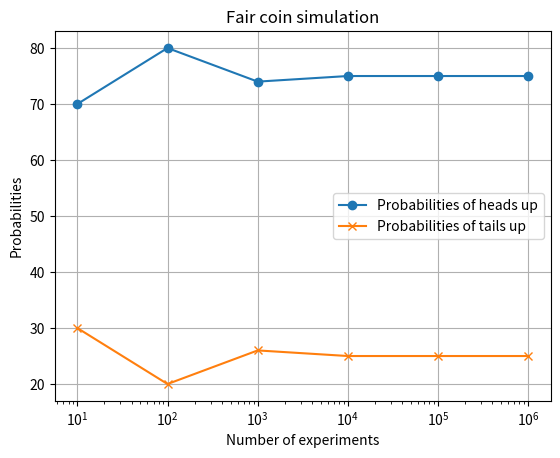

Generate this figure with matplotlib:
""""
Write a program in Python that simulates the number of heads and tails that appear using a fair coin with:
10 flips
100 flips
1,000 flips
10,000 flips
100,000 flips
1,000,000 flips
Calculate the average and plot the results in a line chart, defining one curve of each output.

Plot the result
"""

# Step 1: Prepare data
# Step 2: Customize and annotate! (xlabel, ylabel,legend,title)
# Step 3: Plot !
import os
import random
import matplotlib.pyplot as graph


def flip_coin(coin_type):
    """
    This function returns a random side of a coin
    @return:
    """
    if coin_type == 'fair':
        sides = ['head', 'tails']  # Model of fair coin (50% heads, 50% tails)
    else:
        sides = ['head', 'head', 'tails', 'head']  # Model of coin (75% heads, 25% tails)
    side = random.choice(sides)  # Random event
    return side


def simulation_flips(flips):
    """
    This function performs the simulation of multiple coin flips and computes the probabilities of heads up and tails up.
    @param flips:
    @return:
    """
    heads_count = 0
    tails_count = 0

    for flip in range(1, flips + 1):
        side = flip_coin('unfair')
        print(f"On flip number {flip} the side {side} turned up")
        if side == 'head':
            heads_count += 1
        elif side == "tails":
            tails_count += 1
    probability_heads_up = round(heads_count / flips * 100)
    probability_tails_up = round(tails_count / flips * 100)

    return probability_heads_up, probability_tails_up


def plot_simulation(experiments, probabilities_heads_up, probabilities_tails_up):
    """
    This function plots line chart of probabilities of heads up versus probabilities of tails up for multiple experiments of coin flips

    @param experiments:
    @param probabilities_heads_up:
    @param probabilities_tails_up:
    @return:
    """
    graph.plot(experiments, probabilities_heads_up, marker='o', label="Probabilities of heads up")
    graph.plot(experiments, probabilities_tails_up, marker='x', label="Probabilities of tails up")
    graph.grid('r')
    graph.xlabel("Number of experiments")
    graph.ylabel("Probabilities")
    graph.legend()
    graph.title("Fair coin simulation")
    graph.xscale('log')

    path = 'coin_simulation'
    if not os.path.isdir(path): # Check if the directory `coin_simulation` already exists
        os.mkdir(path)  # Make a directory
    os.chdir(path)  # Change directory

    graph.savefig("fair-coin-simulation.jpg")
    graph.show()



def main():
    """
    This function is the driver and prompts the user for the number of flips and returns the count of heads and tails
    @return: None
    """
    experiments = [10, 10**2, 10**3, 10**4, 10**5, 10**6]
    probabilities_heads_up = []
    probabilities_tails_up = []

    for flips in experiments:
        probability_heads_up, probability_tails_up = simulation_flips(flips)
        probabilities_heads_up.append(probability_heads_up)
        probabilities_tails_up.append(probability_tails_up)

    print(f"The probabilities of heads up: {probabilities_heads_up}")
    print(f"The probabilities of tails up: {probabilities_tails_up}")

    plot_simulation(experiments, probabilities_heads_up, probabilities_tails_up)


main()
